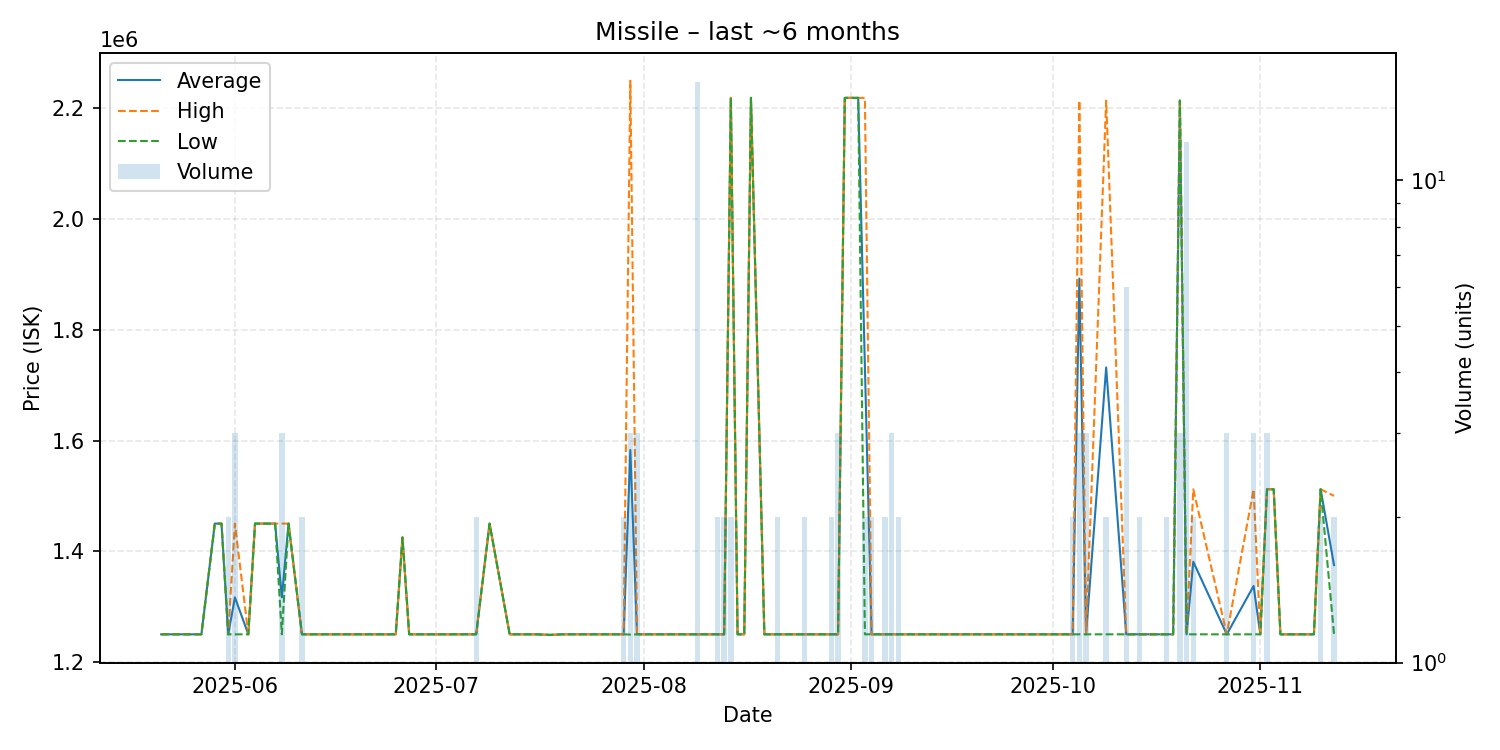

Values plotted in this chart, from the file beside it:
date, average, highest, lowest, order_count, volume
2025-05-21, 1250000, 1250000, 1250000, 1, 1
2025-05-25, 1250000, 1250000, 1250000, 1, 1
2025-05-27, 1250000, 1250000, 1250000, 1, 1
2025-05-29, 1450000, 1450000, 1450000, 1, 1
2025-05-30, 1450000, 1450000, 1450000, 1, 1
2025-05-31, 1250000, 1250000, 1250000, 2, 2
2025-06-01, 1316667, 1450000, 1250000, 3, 3
2025-06-03, 1250000, 1250000, 1250000, 1, 1
2025-06-04, 1450000, 1450000, 1450000, 1, 1
2025-06-06, 1450000, 1450000, 1450000, 1, 1
2025-06-07, 1450000, 1450000, 1450000, 1, 1
2025-06-08, 1316667, 1450000, 1250000, 3, 3
2025-06-09, 1450000, 1450000, 1450000, 1, 1
2025-06-11, 1250000, 1250000, 1250000, 2, 2
2025-06-21, 1250000, 1250000, 1250000, 1, 1
2025-06-25, 1250000, 1250000, 1250000, 1, 1
2025-06-26, 1425000, 1425000, 1425000, 1, 1
2025-06-27, 1250000, 1250000, 1250000, 1, 1
2025-06-29, 1250000, 1250000, 1250000, 1, 1
2025-07-04, 1250000, 1250000, 1250000, 1, 1
2025-07-06, 1250000, 1250000, 1250000, 1, 1
2025-07-07, 1250000, 1250000, 1250000, 2, 2
2025-07-09, 1450000, 1450000, 1450000, 1, 1
2025-07-12, 1250000, 1250000, 1250000, 1, 1
2025-07-13, 1250000, 1250000, 1250000, 1, 1
2025-07-15, 1250000, 1250000, 1250000, 1, 1
2025-07-16, 1250000, 1250000, 1250000, 1, 1
2025-07-18, 1249000, 1249000, 1249000, 1, 1
2025-07-20, 1250000, 1250000, 1250000, 1, 1
2025-07-22, 1250000, 1250000, 1250000, 1, 1
2025-07-27, 1250000, 1250000, 1250000, 1, 1
2025-07-29, 1250000, 1250000, 1250000, 2, 2
2025-07-30, 1583000, 2250000, 1249500, 3, 3
2025-07-31, 1250000, 1250000, 1250000, 3, 3
2025-08-02, 1250000, 1250000, 1250000, 1, 1
2025-08-05, 1250000, 1250000, 1250000, 1, 1
2025-08-06, 1250000, 1250000, 1250000, 1, 1
2025-08-09, 1250000, 1250000, 1250000, 3, 16
2025-08-10, 1250000, 1250000, 1250000, 1, 1
2025-08-12, 1250000, 1250000, 1250000, 2, 2
2025-08-13, 1250000, 1250000, 1250000, 2, 2
2025-08-14, 2219000, 2219000, 2219000, 2, 2
2025-08-15, 1250000, 1250000, 1250000, 1, 1
2025-08-16, 1250000, 1250000, 1250000, 1, 1
2025-08-17, 2219000, 2219000, 2219000, 1, 1
2025-08-19, 1250000, 1250000, 1250000, 1, 1
2025-08-20, 1250000, 1250000, 1250000, 1, 1
2025-08-21, 1250000, 1250000, 1250000, 2, 2
2025-08-25, 1250000, 1250000, 1250000, 2, 2
2025-08-28, 1250000, 1250000, 1250000, 1, 1
2025-08-29, 1250000, 1250000, 1250000, 2, 2
2025-08-30, 1250000, 1250000, 1250000, 2, 3
2025-08-31, 2219000, 2219000, 2219000, 1, 1
2025-09-01, 2219000, 2219000, 2219000, 1, 1
2025-09-02, 2219000, 2219000, 2219000, 1, 1
2025-09-03, 1734500, 2219000, 1250000, 2, 2
2025-09-04, 1250000, 1250000, 1250000, 2, 2
2025-09-05, 1250000, 1250000, 1250000, 1, 1
2025-09-06, 1250000, 1250000, 1250000, 2, 2
2025-09-07, 1250000, 1250000, 1250000, 1, 3
... 30 more rows
